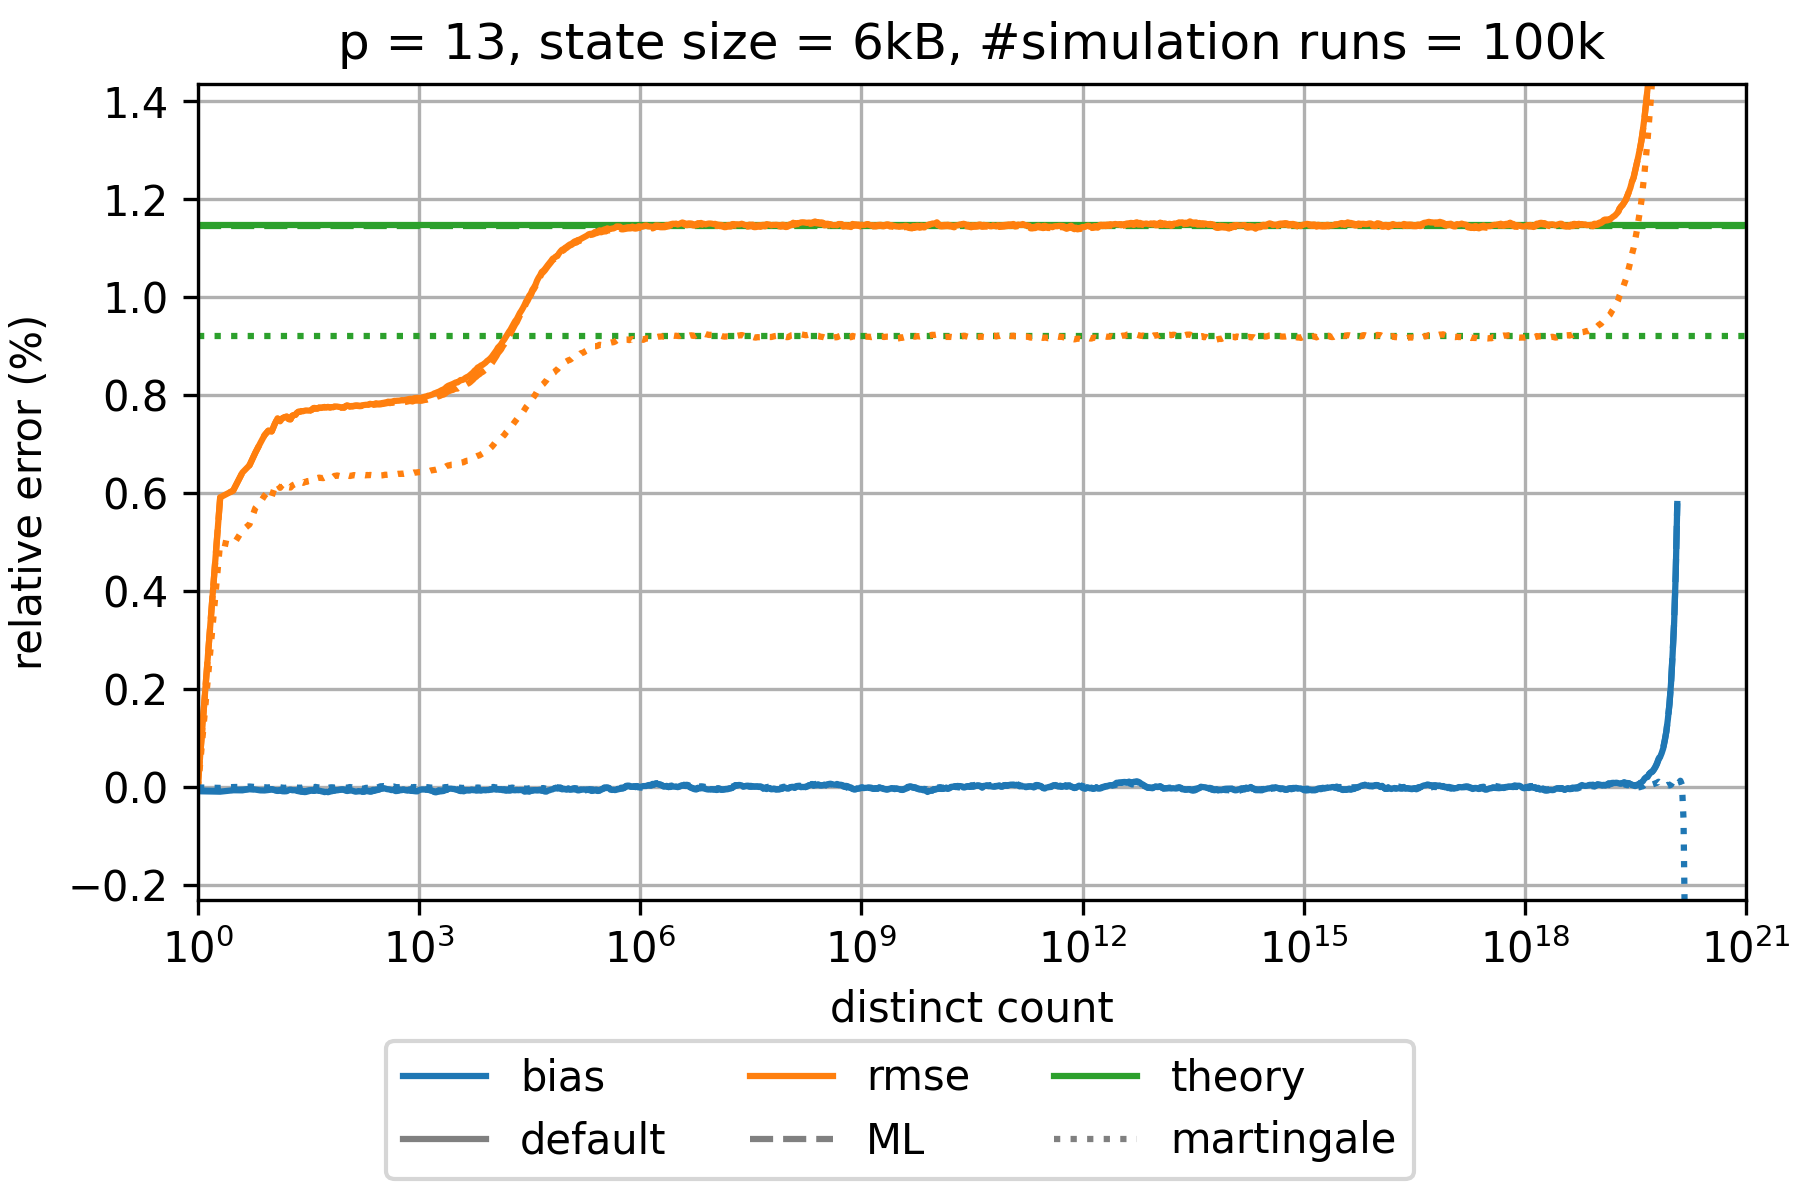

Data behind this chart, as committed beside it:
sketch_name=hyperloglog; p=13; num_cycles=100000; large_scale_simulation_mode_distinct_cou…
distinct count; relative bias default; relative rmse default; theoretical relative standard error defa…; relative bias martingale; relative rmse martingale; theoretical relative standard error mart…; relative bias maximum likelihood; relative rmse maximum likelihood; theoretical relative standard error maxi…; relative bias corrected raw; relative rmse corrected raw; theoretical relative standard error corr…
1.0; -7.706686716248982E-5; 7.706686725056703E-5; 0.01148; 0.0; 0.0; 0.009199; -6.21293109349841E-5; 7.019074990335053E-5; 0.01145; -7.706686716248982E-5; 7.706686725056703E-5; 0.01148
2.0; -8.602417815644596E-5; 0.005917; 0.01148; -9.26598170154377E-6; 0.005; 0.009199; -7.107516932209831E-5; 0.005917; 0.01145; -8.602417815644596E-5; 0.005917; 0.01148
3.0; -5.704517687851149E-5; 0.006056; 0.01148; 8.108454910613622E-6; 0.004944; 0.009199; -5.004469218071516E-5; 0.006056; 0.01145; -5.704517687851149E-5; 0.006056; 0.01148
4.0; -5.894328461479499E-5; 0.006422; 0.01148; 1.2136234379574966E-5; 0.005244; 0.009199; -4.3912257273524664E-5; 0.006423; 0.01145; -5.894328461479499E-5; 0.006422; 0.01148
5.0; -3.3001607129098235E-5; 0.006572; 0.01148; 1.8839589263756517E-5; 0.005366; 0.009199; -3.375012367765215E-5; 0.006572; 0.01145; -3.3001607129098235E-5; 0.006572; 0.01148
6.0; -4.396475745896931E-5; 0.006829; 0.01148; 8.543921191672355E-6; 0.0057; 0.009199; -3.6687119653560385E-5; 0.006829; 0.01145; -4.396475745896931E-5; 0.006829; 0.01148
7.0; -5.957564330066387E-5; 0.007024; 0.01148; 7.101510270551128E-6; 0.005818; 0.009199; -4.1534522977518895E-5; 0.007024; 0.01145; -5.957564330066387E-5; 0.007024; 0.01148
8.0; -6.111537974267336E-5; 0.007186; 0.01148; 3.6719295550912633E-6; 0.005952; 0.009199; -4.5941080935929257E-5; 0.007185; 0.01145; -6.111537974267336E-5; 0.007186; 0.01148
9.0; -5.22869167508219E-5; 0.007278; 0.01148; -1.0628420244696486E-6; 0.00604; 0.009199; -4.701596822719732E-5; 0.007277; 0.01145; -5.22869167508219E-5; 0.007278; 0.01148
10.0; -3.695070009960141E-5; 0.007262; 0.01148; 1.5294353049754223E-5; 0.005935; 0.009199; -3.760816370022396E-5; 0.007261; 0.01145; -3.695070009960141E-5; 0.007262; 0.01148
11.0; -5.6149907085935784E-5; 0.007414; 0.01148; -4.861519764797338E-6; 0.006123; 0.009199; -5.515012180791525E-5; 0.007414; 0.01145; -5.6149907085935784E-5; 0.007414; 0.01148
12.0; -7.213440014669364E-5; 0.00753; 0.01148; -1.320504534565769E-5; 0.006208; 0.009199; -6.48819566717545E-5; 0.00753; 0.01145; -7.213440014669364E-5; 0.00753; 0.01148
13.0; -6.459404838773717E-5; 0.007469; 0.01148; 3.692303248481434E-6; 0.006111; 0.009199; -5.056095861745749E-5; 0.007469; 0.01145; -6.459404838773717E-5; 0.007469; 0.01148
14.0; -7.761907540197213E-5; 0.007533; 0.01148; -3.8996964037869104E-6; 0.006178; 0.009199; -5.949764567431564E-5; 0.007532; 0.01145; -7.761907540197213E-5; 0.007533; 0.01148
15.0; -7.940964206522462E-5; 0.007554; 0.01148; -7.723955031021536E-6; 0.006213; 0.009199; -6.114191733374513E-5; 0.007553; 0.01145; -7.940964206522462E-5; 0.007554; 0.01148
16.0; -7.63584345101891E-5; 0.007565; 0.01148; -2.2312515171173152E-6; 0.006189; 0.009199; -6.128126042381044E-5; 0.007563; 0.01145; -7.63584345101891E-5; 0.007565; 0.01148
17.0; -5.3750079883495366E-5; 0.007515; 0.01148; 1.2699883712375687E-5; 0.006124; 0.009199; -4.37290361582488E-5; 0.007513; 0.01145; -5.3750079883495366E-5; 0.007515; 0.01148
18.0; -4.5113380822454524E-5; 0.00751; 0.01148; 1.60225087289476E-5; 0.006117; 0.009199; -4.020594058248397E-5; 0.007508; 0.01145; -4.5113380822454524E-5; 0.00751; 0.01148
19.0; -5.686437470332404E-5; 0.007584; 0.01148; 8.517449532308989E-6; 0.00616; 0.009199; -5.58369196602946E-5; 0.007581; 0.01145; -5.686437470332404E-5; 0.007584; 0.01148
20.0; -5.675213090341113E-5; 0.007597; 0.01148; 6.33034912148888E-6; 0.006177; 0.009199; -5.776109175165924E-5; 0.007595; 0.01145; -5.675213090341113E-5; 0.007597; 0.01148
21.0; -5.5964622286541234E-5; 0.007601; 0.01148; 4.410753348748112E-6; 0.006193; 0.009199; -5.7127185047484E-5; 0.0076; 0.01145; -5.5964622286541234E-5; 0.007601; 0.01148
22.0; -6.737957606186736E-5; 0.007641; 0.01148; -1.3275461453518292E-8; 0.006215; 0.009199; -6.695257673249633E-5; 0.00764; 0.01145; -6.737957606186736E-5; 0.007641; 0.01148
23.0; -7.563002275462554E-5; 0.007663; 0.01148; -6.180250093195103E-6; 0.006237; 0.009199; -7.22583789970086E-5; 0.007661; 0.01145; -7.563002275462554E-5; 0.007663; 0.01148
24.0; -7.733468800503618E-5; 0.007664; 0.01148; -4.2678788936947345E-6; 0.006234; 0.009199; -7.066229683649456E-5; 0.007663; 0.01145; -7.733468800503618E-5; 0.007664; 0.01148
25.0; -8.762331091908526E-5; 0.007678; 0.01148; -9.280323978877227E-6; 0.006248; 0.009199; -7.73740730132011E-5; 0.007676; 0.01145; -8.762331091908526E-5; 0.007678; 0.01148
26.0; -8.845355313144442E-5; 0.007671; 0.01148; -2.688399053942774E-6; 0.006223; 0.009199; -7.485086881542496E-5; 0.00767; 0.01145; -8.845355313144442E-5; 0.007671; 0.01148
27.0; -9.125970514975455E-5; 0.007678; 0.01148; 3.092197542656571E-6; 0.006214; 0.009199; -7.507766032548083E-5; 0.007677; 0.01145; -9.125970514975455E-5; 0.007678; 0.01148
28.0; -9.447832565230803E-5; 0.007686; 0.01148; 6.283701664104857E-7; 0.00623; 0.009199; -7.669122042653774E-5; 0.007685; 0.01145; -9.447832565230803E-5; 0.007686; 0.01148
29.0; -9.271550445867344E-5; 0.00769; 0.01148; -2.422163146050348E-7; 0.006237; 0.009199; -7.438344569399551E-5; 0.007688; 0.01145; -9.271550445867344E-5; 0.00769; 0.01148
30.0; -8.674750171612936E-5; 0.007688; 0.01148; 4.329105633970933E-6; 0.006234; 0.009199; -6.877746353218372E-5; 0.007686; 0.01145; -8.674750171612936E-5; 0.007688; 0.01148
31.0; -7.960583091787413E-5; 0.007689; 0.01148; 3.146468537616385E-6; 0.006249; 0.009199; -6.286966629188542E-5; 0.007687; 0.01145; -7.960583091787413E-5; 0.007689; 0.01148
32.0; -7.307311746032747E-5; 0.007687; 0.01148; 6.146595531582256E-6; 0.006253; 0.009199; -5.828122006847183E-5; 0.007684; 0.01145; -7.307311746032747E-5; 0.007687; 0.01148
33.0; -6.846053214441141E-5; 0.007689; 0.01148; 6.8708190320501985E-6; 0.006263; 0.009199; -5.604913427491238E-5; 0.007686; 0.01145; -6.846053214441141E-5; 0.007689; 0.01148
34.0; -6.518269587138464E-5; 0.007696; 0.01148; 7.289847221491885E-6; 0.006269; 0.009199; -5.534609232920431E-5; 0.007693; 0.01145; -6.518269587138464E-5; 0.007696; 0.01148
35.0; -6.215835452126621E-5; 0.007703; 0.01148; 9.150037747626335E-6; 0.006269; 0.009199; -5.4819812238758767E-5; 0.0077; 0.01145; -6.215835452126621E-5; 0.007703; 0.01148
36.0; -6.567741934410103E-5; 0.007725; 0.01148; 9.545908748856003E-6; 0.006281; 0.009199; -6.0909476875666745E-5; 0.007722; 0.01145; -6.567741934410103E-5; 0.007725; 0.01148
37.0; -6.993582253380046E-5; 0.007738; 0.01148; 4.525105793191494E-6; 0.006291; 0.009199; -6.74064200452068E-5; 0.007735; 0.01145; -6.993582253380046E-5; 0.007738; 0.01148
38.0; -6.892392267338633E-5; 0.007742; 0.01148; 3.4897147268144794E-6; 0.006296; 0.009199; -6.821293428688727E-5; 0.007739; 0.01145; -6.892392267338633E-5; 0.007742; 0.01148
39.0; -5.9281694582622555E-5; 0.007729; 0.01148; 1.179217341932814E-5; 0.006281; 0.009199; -5.992382036724649E-5; 0.007726; 0.01145; -5.9281694582622555E-5; 0.007729; 0.01148
40.0; -5.62929475020509E-5; 0.007729; 0.01148; 6.916713845776142E-6; 0.006297; 0.009199; -5.7891436717707426E-5; 0.007726; 0.01145; -5.62929475020509E-5; 0.007729; 0.01148
42.0; -5.559501987143316E-5; 0.00773; 0.01148; 3.427661231176213E-6; 0.006312; 0.009199; -5.736695956747581E-5; 0.007728; 0.01145; -5.559501987143316E-5; 0.00773; 0.01148
44.0; -6.820870567460626E-5; 0.007749; 0.01148; -2.6211338225698663E-6; 0.00632; 0.009199; -6.845588115049235E-5; 0.007747; 0.01145; -6.820870567460626E-5; 0.007749; 0.01148
46.0; -7.203399052574333E-5; 0.007742; 0.01148; -2.823784662155716E-6; 0.006314; 0.009199; -6.93851020551397E-5; 0.00774; 0.01145; -7.203399052574333E-5; 0.007742; 0.01148
48.0; -8.218551540817992E-5; 0.007749; 0.01148; 1.3243053072790427E-9; 0.006311; 0.009199; -7.582709310947825E-5; 0.007747; 0.01145; -8.218551540817992E-5; 0.007749; 0.01148
50.0; -8.253080448722962E-5; 0.007755; 0.01148; 3.889038925956019E-6; 0.006309; 0.009199; -7.251982162616644E-5; 0.007752; 0.01145; -8.253080448722962E-5; 0.007755; 0.01148
52.0; -9.53995463783013E-5; 0.007761; 0.01148; -4.0330437013926305E-6; 0.006323; 0.009199; -8.228644272427566E-5; 0.007759; 0.01145; -9.53995463783013E-5; 0.007761; 0.01148
54.0; -9.05068686574747E-5; 0.007753; 0.01148; 2.27535791114469E-6; 0.006316; 0.009199; -7.46637873155125E-5; 0.00775; 0.01145; -9.05068686574747E-5; 0.007753; 0.01148
56.0; -8.90627143541221E-5; 0.007757; 0.01148; -3.2707008375268996E-6; 0.006332; 0.009199; -7.159513323050993E-5; 0.007754; 0.01145; -8.90627143541221E-5; 0.007757; 0.01148
58.0; -9.697737735303474E-5; 0.007763; 0.01148; -1.0108194125073513E-5; 0.006344; 0.009199; -7.909473494594868E-5; 0.00776; 0.01145; -9.697737735303474E-5; 0.007763; 0.01148
60.0; -9.077446013243271E-5; 0.007758; 0.01148; -7.224568872847687E-6; 0.006342; 0.009199; -7.339916967071128E-5; 0.007755; 0.01145; -9.077446013243271E-5; 0.007758; 0.01148
62.0; -7.866996770791033E-5; 0.007752; 0.01148; 8.817809614426234E-7; 0.006334; 0.009199; -6.232054473939658E-5; 0.007748; 0.01145; -7.866996770791033E-5; 0.007752; 0.01148
65.0; -7.822496703439696E-5; 0.007759; 0.01148; 2.551440267939068E-6; 0.006332; 0.009199; -6.483530656629767E-5; 0.007754; 0.01145; -7.822496703439696E-5; 0.007759; 0.01148
68.0; -7.012623325592744E-5; 0.007754; 0.01148; 1.2304437419253802E-6; 0.006333; 0.009199; -6.0027090732809815E-5; 0.007749; 0.01145; -7.012623325592744E-5; 0.007754; 0.01148
71.0; -6.72972166953139E-5; 0.007772; 0.01148; -4.538874961457079E-6; 0.006355; 0.009199; -6.0914321719501354E-5; 0.007766; 0.01145; -6.72972166953139E-5; 0.007772; 0.01148
74.0; -5.77958604862445E-5; 0.007771; 0.01148; -1.9887993877242694E-6; 0.006357; 0.009199; -5.459516924234826E-5; 0.007766; 0.01145; -5.77958604862445E-5; 0.007771; 0.01148
77.0; -5.477069838574749E-5; 0.007769; 0.01148; -6.0750649737205756E-6; 0.006365; 0.009199; -5.360245283989656E-5; 0.007764; 0.01145; -5.477069838574749E-5; 0.007769; 0.01148
80.0; -5.3776800601400355E-5; 0.007765; 0.01148; -8.505437517228854E-6; 0.006358; 0.009199; -5.4193039738549725E-5; 0.007761; 0.01145; -5.3776800601400355E-5; 0.007765; 0.01148
84.0; -4.798108841175968E-5; 0.007759; 0.01148; -6.293503953868176E-6; 0.006351; 0.009199; -4.867999011808279E-5; 0.007754; 0.01145; -4.798108841175968E-5; 0.007759; 0.01148
88.0; -4.324989101781388E-5; 0.00775; 0.01148; 4.990151146895021E-6; 0.006336; 0.009199; -4.2464537062059666E-5; 0.007745; 0.01145; -4.324989101781388E-5; 0.00775; 0.01148
... 902 more rows
